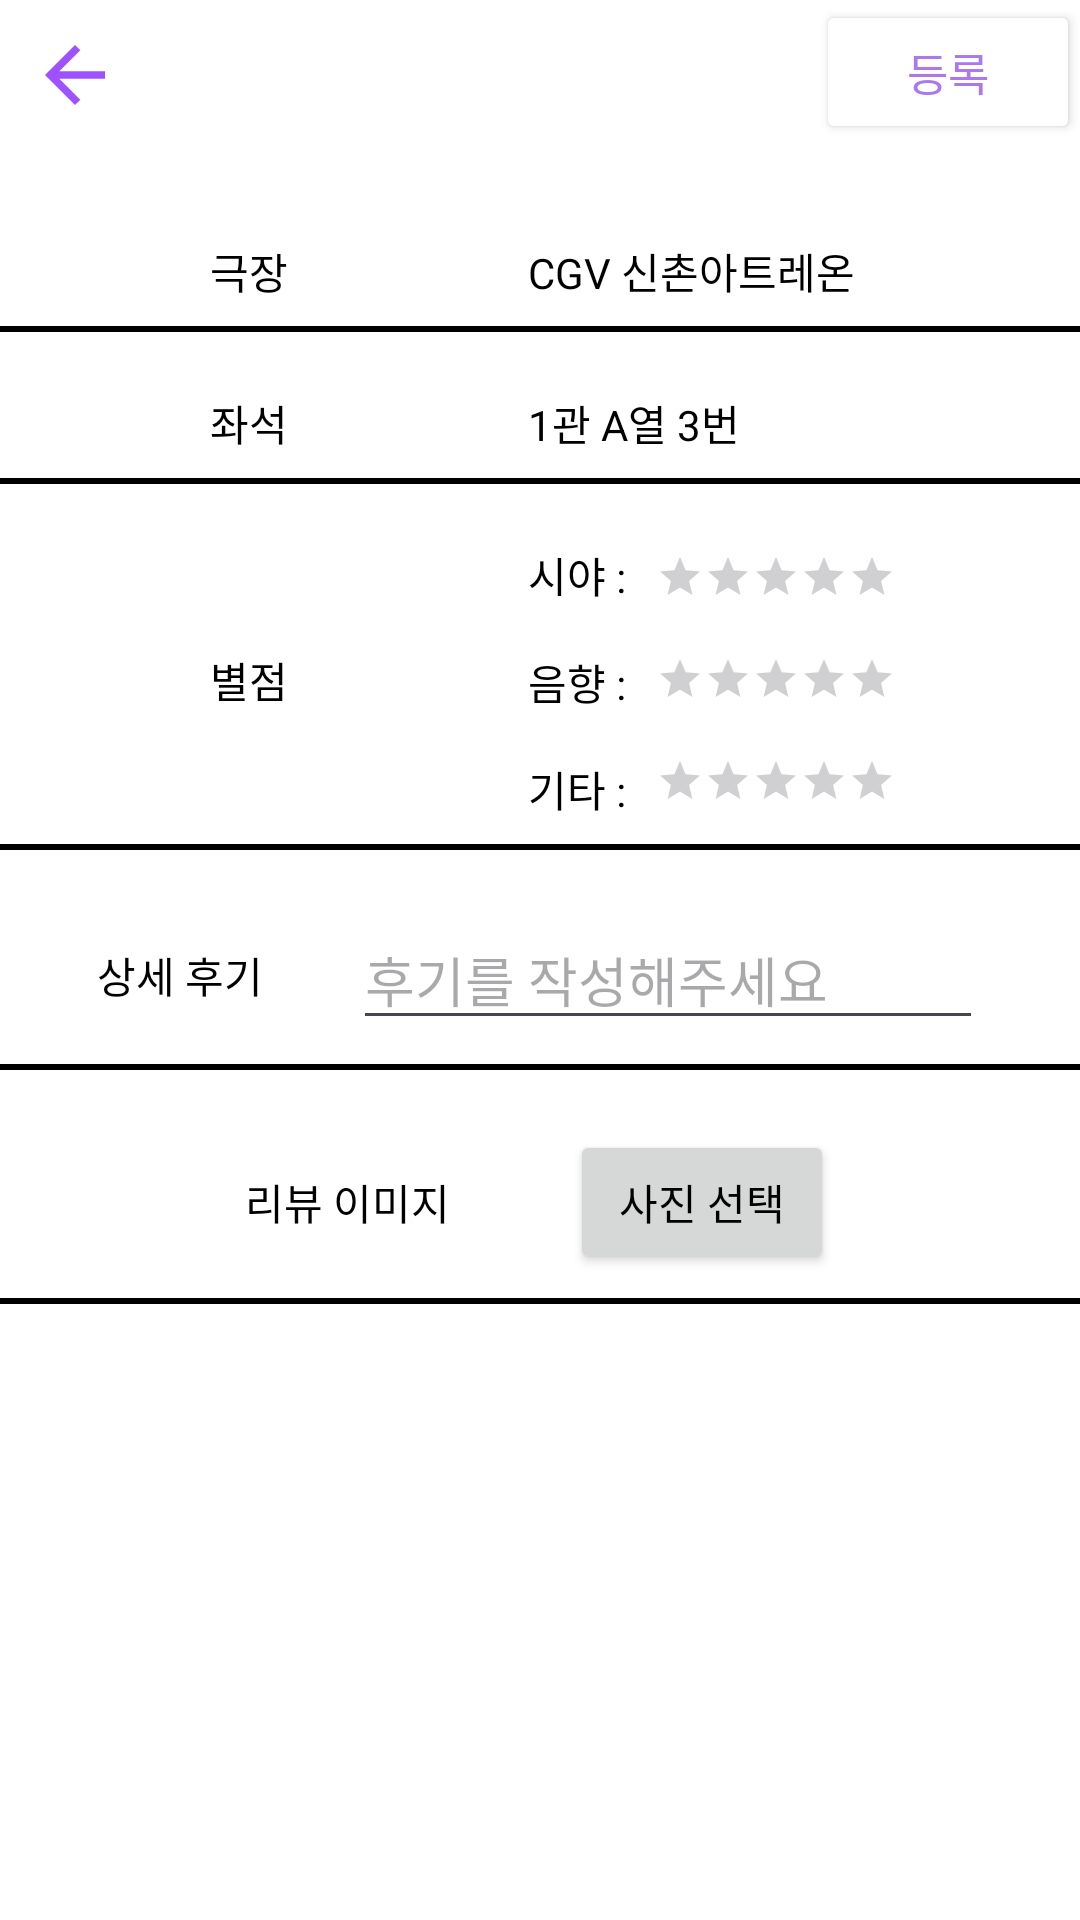

Write the Android layout XML for this screen, with the resource values it uses.
<!-- AndroidManifest.xml: application theme Theme.Seatis -->
<!-- res/layout/fragment_f__review_write.xml -->
<?xml version="1.0" encoding="utf-8"?>
<androidx.constraintlayout.widget.ConstraintLayout xmlns:android="http://schemas.android.com/apk/res/android"
    xmlns:app="http://schemas.android.com/apk/res-auto"
    xmlns:tools="http://schemas.android.com/tools"
    android:id="@+id/layout"
    android:layout_width="match_parent"
    android:layout_height="match_parent"
    android:background="@color/white">

    <ImageButton
        android:id="@+id/back_Btn"
        android:layout_width="wrap_content"
        android:layout_height="wrap_content"
        android:background="@color/white"
        android:padding="10dp"
        android:src="@drawable/back_icon"
        app:layout_constraintLeft_toLeftOf="@id/layout"
        app:layout_constraintTop_toTopOf="@+id/layout"></ImageButton>

    <Button
        android:id="@+id/write_btn"
        android:layout_width="wrap_content"
        android:layout_height="wrap_content"
        android:backgroundTint="@color/white"
        android:fontFamily="@font/nanumgothic_bold"
        android:text="등록"
        android:textColor="@color/purple"
        android:textSize="15dp"
        app:layout_constraintRight_toRightOf="@id/layout"
        app:layout_constraintTop_toTopOf="@+id/layout"></Button>

    <LinearLayout
        android:id="@+id/theater_theater_name"
        android:layout_width="match_parent"
        android:layout_height="wrap_content"
        android:layout_marginTop="20dp"
        android:background="@drawable/bottom_border"
        android:orientation="horizontal"
        android:padding="10dp"
        app:layout_constraintTop_toBottomOf="@+id/back_Btn">

        <TextView
            android:id="@+id/theater"
            android:layout_width="wrap_content"
            android:layout_height="wrap_content"
            android:layout_marginLeft="60dp"
            android:fontFamily="@font/nanumgothic_extrabold"
            android:text="극장"
            android:textColor="@color/black"></TextView>

        <TextView
            android:id="@+id/theater_tv"
            android:layout_width="wrap_content"
            android:layout_height="wrap_content"
            android:layout_marginLeft="80dp"
            android:text="CGV 신촌아트레온"
            android:textColor="@color/black"></TextView>
    </LinearLayout>

    <LinearLayout
        android:id="@+id/seat_seat_name"
        android:layout_width="match_parent"
        android:layout_height="wrap_content"
        android:layout_marginTop="10dp"
        android:background="@drawable/bottom_border"
        android:orientation="horizontal"
        android:padding="10dp"
        app:layout_constraintTop_toBottomOf="@+id/theater_theater_name">

        <TextView
            android:id="@+id/seat"
            android:layout_width="wrap_content"
            android:layout_height="wrap_content"
            android:layout_marginLeft="60dp"
            android:fontFamily="@font/nanumgothic_extrabold"
            android:text="좌석"
            android:textColor="@color/black"></TextView>

        <TextView
            android:id="@+id/seat_tv"
            android:layout_width="wrap_content"
            android:layout_height="wrap_content"
            android:layout_marginLeft="80dp"
            android:text="1관 A열 3번"
            android:textColor="@color/black"></TextView>
    </LinearLayout>

    <androidx.constraintlayout.widget.ConstraintLayout
        android:id="@+id/score_score_star"
        android:layout_width="match_parent"
        android:layout_height="wrap_content"
        android:layout_marginTop="10dp"
        android:background="@drawable/bottom_border"
        android:orientation="horizontal"
        android:padding="10dp"
        app:layout_constraintTop_toBottomOf="@+id/seat_seat_name">

        <TextView
            android:id="@+id/score"
            android:layout_width="wrap_content"
            android:layout_height="wrap_content"
            android:layout_marginLeft="60dp"
            android:layout_marginTop="35dp"
            android:fontFamily="@font/nanumgothic_extrabold"
            android:text="별점"
            android:textColor="@color/black"
            app:layout_constraintLeft_toLeftOf="parent"
            app:layout_constraintTop_toTopOf="parent"></TextView>

        <TextView
            android:id="@+id/see_score_tv"
            android:layout_width="wrap_content"
            android:layout_height="wrap_content"
            android:layout_marginLeft="80dp"
            android:text="시야 :"
            android:textColor="@color/black"
            app:layout_constraintLeft_toRightOf="@id/score"
            app:layout_constraintTop_toTopOf="parent"></TextView>

        <RatingBar
            android:id="@id/see_score"
            style="?android:attr/ratingBarStyleSmall"
            android:layout_width="wrap_content"
            android:layout_height="wrap_content"
            android:layout_marginLeft="10dp"
            android:layout_marginTop="3dp"
            android:isIndicator="false"
            android:numStars="5"
            android:progressTint="@color/star"
            android:stepSize="0.5"
            app:layout_constraintLeft_toRightOf="@id/see_score_tv"
            app:layout_constraintTop_toTopOf="parent"></RatingBar>

        <TextView
            android:id="@+id/listen_score_tv"
            android:layout_width="wrap_content"
            android:layout_height="wrap_content"
            android:layout_marginLeft="80dp"
            android:layout_marginTop="15dp"
            android:text="음향 :"
            android:textColor="@color/black"
            app:layout_constraintLeft_toRightOf="@id/score"
            app:layout_constraintTop_toBottomOf="@id/see_score_tv"></TextView>

        <RatingBar
            android:id="@id/listen_score"
            style="?android:attr/ratingBarStyleSmall"
            android:layout_width="wrap_content"
            android:layout_height="wrap_content"
            android:layout_marginLeft="10dp"
            android:layout_marginTop="18dp"
            android:isIndicator="false"
            android:numStars="5"
            android:progressTint="@color/star"
            android:stepSize="0.5"
            app:layout_constraintLeft_toRightOf="@id/listen_score_tv"
            app:layout_constraintTop_toBottomOf="@+id/see_score"></RatingBar>

        <TextView
            android:id="@+id/etc_score_tv"
            android:layout_width="wrap_content"
            android:layout_height="wrap_content"
            android:layout_marginLeft="80dp"
            android:layout_marginTop="15dp"
            android:text="기타 :"
            android:textColor="@color/black"
            app:layout_constraintLeft_toRightOf="@id/score"
            app:layout_constraintTop_toBottomOf="@+id/listen_score_tv"></TextView>

        <RatingBar
            android:id="@id/etc_score"
            style="?android:attr/ratingBarStyleSmall"
            android:layout_width="wrap_content"
            android:layout_height="wrap_content"
            android:layout_marginLeft="10dp"
            android:layout_marginTop="18dp"
            android:isIndicator="false"
            android:numStars="5"
            android:progressTint="@color/star"
            android:stepSize="0.5"
            app:layout_constraintLeft_toRightOf="@id/etc_score_tv"
            app:layout_constraintTop_toBottomOf="@+id/listen_score"></RatingBar>
    </androidx.constraintlayout.widget.ConstraintLayout>

    <LinearLayout
        android:id="@+id/detailed_review"
        android:layout_width="match_parent"
        android:layout_height="wrap_content"
        android:layout_marginTop="10dp"
        android:background="@drawable/bottom_border"
        android:gravity="center"
        android:orientation="horizontal"
        android:padding="10dp"
        app:layout_constraintTop_toBottomOf="@+id/score_score_star">

        <TextView
            android:id="@+id/detailed_review_tv"
            android:layout_width="wrap_content"
            android:layout_height="wrap_content"
            android:fontFamily="@font/nanumgothic_extrabold"
            android:text="상세 후기"
            android:textColor="@color/black"></TextView>

        <EditText
            android:id="@+id/write_review"
            android:layout_width="wrap_content"
            android:layout_height="wrap_content"
            android:layout_marginLeft="30dp"
            android:ems="10"
            android:hint="후기를 작성해주세요"
            android:inputType="textMultiLine"
            android:maxLines="4"
            android:scrollHorizontally="false"
            android:textColor="@color/black"></EditText>
    </LinearLayout>

    <LinearLayout
        android:id="@+id/photo_rivew"
        android:layout_width="match_parent"
        android:layout_height="wrap_content"
        android:layout_marginTop="10dp"
        android:background="@drawable/bottom_border"
        android:gravity="center"
        android:orientation="horizontal"
        android:padding="10dp"
        app:layout_constraintTop_toBottomOf="@+id/detailed_review">

        <TextView
            android:id="@+id/photo"
            android:layout_width="wrap_content"
            android:layout_height="wrap_content"
            android:layout_marginRight="40dp"
            android:fontFamily="@font/nanumgothic_extrabold"
            android:text="리뷰 이미지"
            android:textColor="@color/black"></TextView>

        <Button
            android:id="@+id/photo_select"
            android:layout_width="wrap_content"
            android:layout_height="wrap_content"
            android:text="사진 선택"
            android:textColor="@color/black"></Button>
    </LinearLayout>
    <LinearLayout
        android:id="@+id/photozone"
        android:layout_width="match_parent"
        android:layout_height="200dp"
        android:layout_marginTop="10dp"
        android:background="@drawable/bottom_border"
        android:gravity="center"
        android:orientation="horizontal"
        android:padding="10dp"
        app:layout_constraintTop_toBottomOf="@+id/photo_rivew">

    <ImageView
        android:id="@+id/photoImageView"
        android:layout_width="300dp"
        android:layout_height="200dp"
        android:src="@drawable/no_img"
        android:scaleType = "centerCrop"
        ></ImageView>
</LinearLayout>



</androidx.constraintlayout.widget.ConstraintLayout>
<!-- resources referenced by this layout -->
<resources>
  <color name="black">#FF000000</color>
  <color name="purple">#AB79EC</color>
  <color name="star">#FEA500</color>
  <color name="white">#FFFFFF</color>
  <!-- drawable back_icon (drawable) -->
  <vector android:height="30dp" android:tint="#9E52FF"
      android:viewportHeight="24" android:viewportWidth="24"
      android:width="30dp" xmlns:android="http://schemas.android.com/apk/res/android">
      <path android:fillColor="@android:color/white" android:pathData="M20,11H7.83l5.59,-5.59L12,4l-8,8 8,8 1.41,-1.41L7.83,13H20v-2z"/>
  </vector>
  <!-- drawable bottom_border (drawable) -->
  <?xml version="1.0" encoding="utf-8"?>
  <layer-list xmlns:android="http://schemas.android.com/apk/res/android">
  
      <item>
          <shape android:shape="rectangle">
              <solid android:color="@color/black" />
          </shape>
      </item>
      <item android:bottom="2dp">
          <shape android:shape="rectangle">
              <solid android:color="@color/white"/>
          </shape>
      </item>
  
  </layer-list>
  <style name="Theme.Seatis" parent="Base.Theme.Seatis" />
  <style name="Base.Theme.Seatis" parent="Theme.Material3.DayNight.NoActionBar">
          
          
      </style>
</resources>
